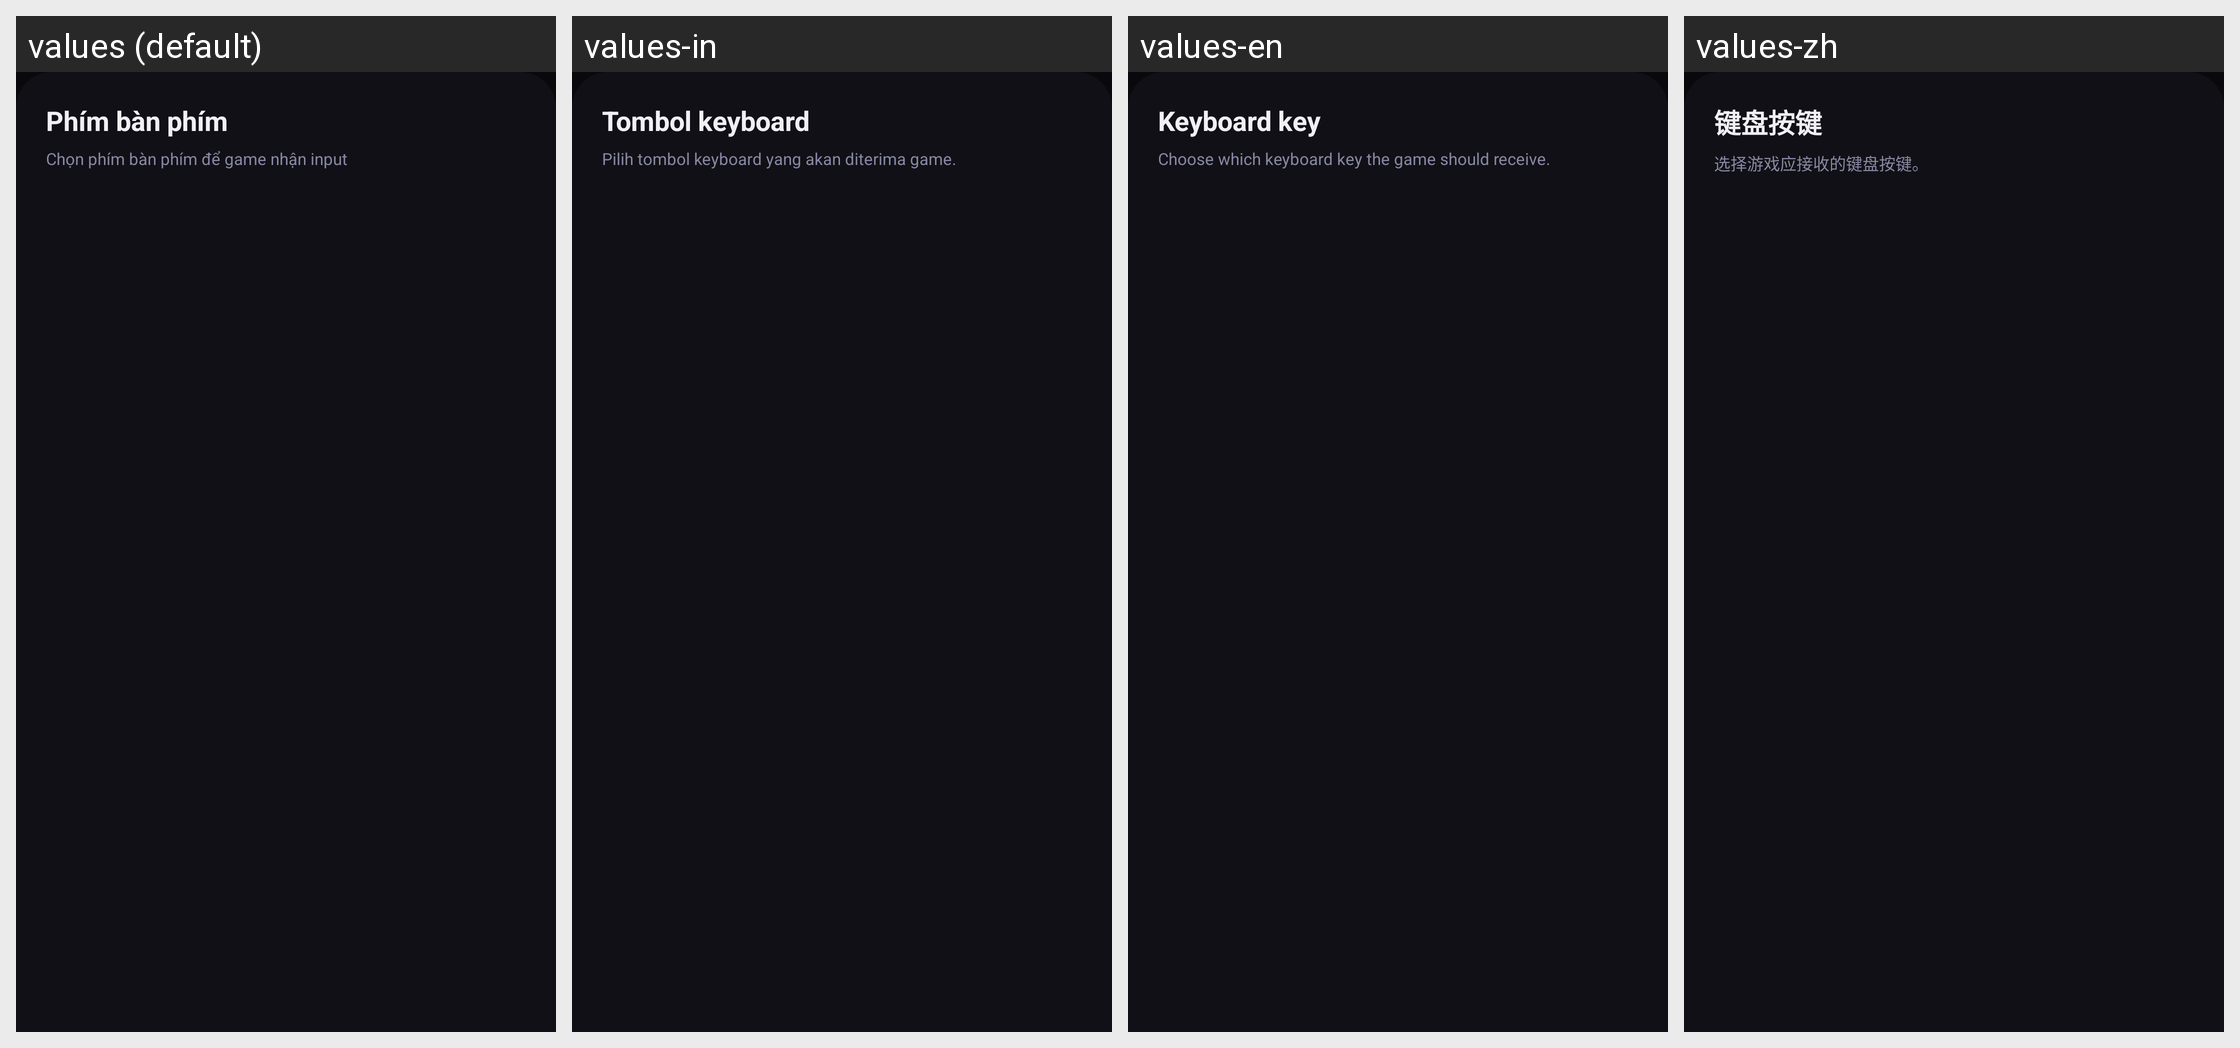

Locale-by-locale string values for the Android screen shown in this grid:
Android screen res/layout/sheet_gamepad_keyboard_picker.xml rendered under 4 locales, left to right: values (default), values-in, values-en, values-zh. Device: Nexus 5 (rendered at 1080×1920; each locale shown at half size, 540×960, under a caption strip naming it); theme Theme.MinHub.
Other locales in the repository, not shown: values-af, values-am, values-ar, values-as, values-az, values-be, values-bg, values-bn, values-bs, values-ca, values-cs, values-da, values-de, values-el, values-en-rGB, values-es, values-es-rUS, values-et, values-eu, values-fa, values-fi, values-fr, values-fr-rCA, values-gl, values-gu, values-hi, values-hr, values-hu, values-hy, values-is, values-it, values-iw, values-ja, values-ka, values-kk, values-km, values-kn, values-ko, values-ky, values-lo, values-lt, values-lv, values-mk, values-ml, values-mn, values-mr, values-ms, values-my, values-nb, values-ne, values-nl, values-or, values-pa, values-pl, values-pt, values-pt-rBR, values-pt-rPT, values-ro, values-ru, values-si, values-sk, values-sl, values-sq, values-sr, values-sv, values-sw, values-ta, values-te, values-th, values-tl, values-tr, values-uk, values-ur, values-uz, values-vi, values-zh-rCN, values-zh-rHK, values-zh-rTW, values-zu.
Strings drawn on this screen, with the default value and each locale's value (text and hints the layout hard-codes, and strings that could not be matched under every locale, appear in the picture but are not listed):

sheet_keyboard_picker_title
  values: Phím bàn phím
  values-in: Tombol keyboard
  values-en: Keyboard key
  values-zh: 键盘按键

sheet_keyboard_picker_subtitle
  values: Chọn phím bàn phím để game nhận input
  values-in: Pilih tombol keyboard yang akan diterima game.
  values-en: Choose which keyboard key the game should receive.
  values-zh: 选择游戏应接收的键盘按键。
